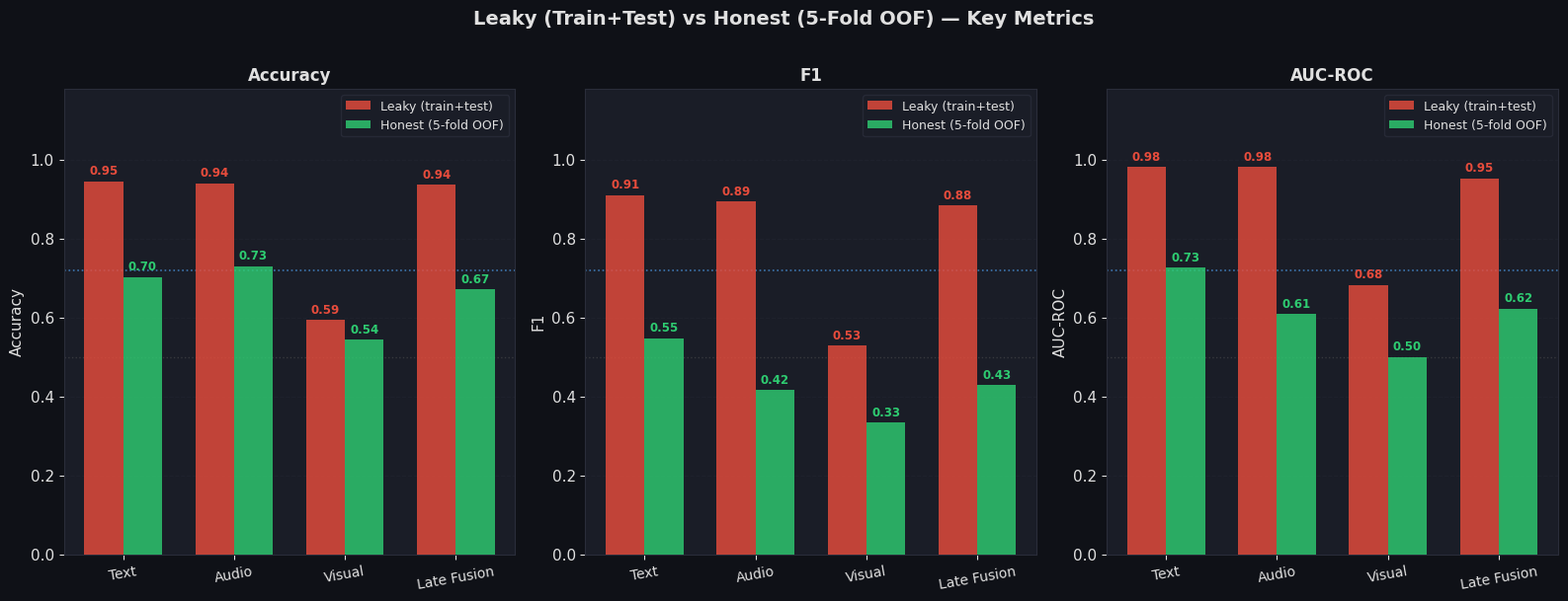
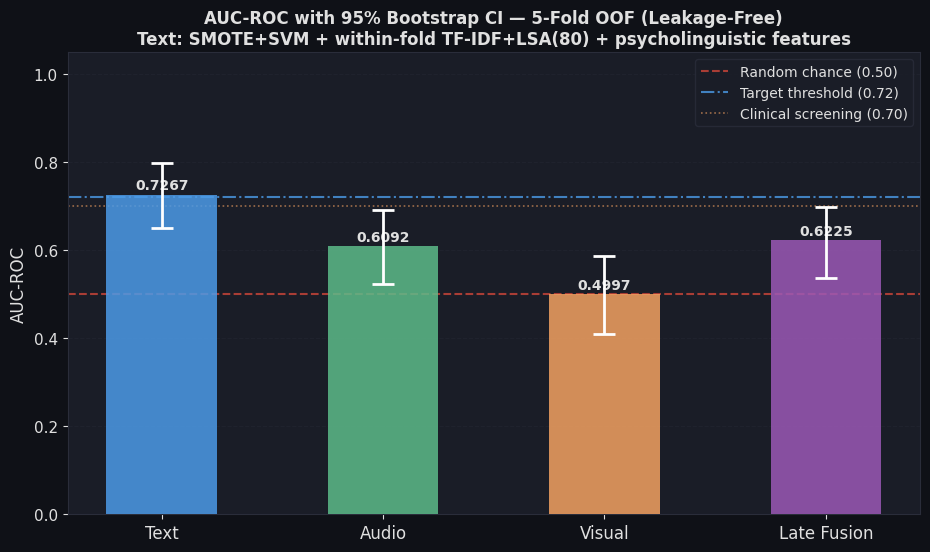
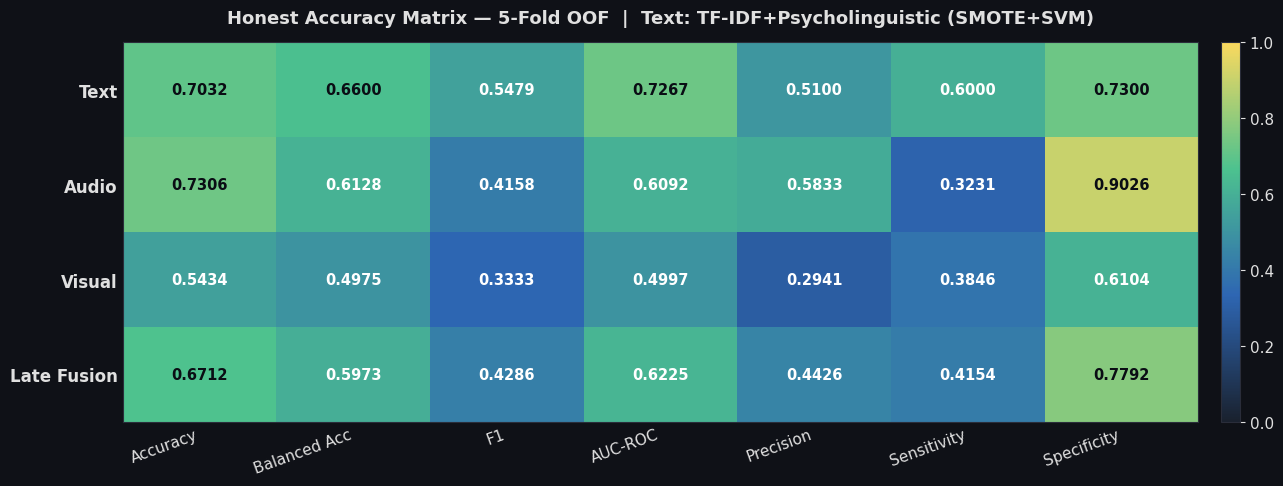

The script that saved these images, in order:
"""
update_cv_results.py
=====================
Updates the results final/ folder with the new text model AUC (0.7267)
achieved by within-fold TF-IDF + SMOTE+SVM pipeline.
"""
import os, warnings
import numpy as np
import matplotlib
matplotlib.use("Agg")
import matplotlib.pyplot as plt
from matplotlib.colors import LinearSegmentedColormap

warnings.filterwarnings("ignore")

OUT_DIR = "results final"
os.makedirs(OUT_DIR, exist_ok=True)

BG, PANEL, TEXT_C, GRID_C = "#0F1117", "#1A1D27", "#E0E0E0", "#2A2D3A"
plt.rcParams.update({
    "figure.facecolor": BG, "axes.facecolor": PANEL, "axes.edgecolor": GRID_C,
    "axes.labelcolor": TEXT_C, "axes.titlecolor": TEXT_C,
    "xtick.color": TEXT_C, "ytick.color": TEXT_C, "text.color": TEXT_C,
    "grid.color": GRID_C, "grid.linestyle": "--", "grid.alpha": 0.5,
    "font.family": "DejaVu Sans", "font.size": 11,
    "legend.facecolor": PANEL, "legend.edgecolor": GRID_C,
})
PALETTE = {
    "Text":        "#4C9BE8",
    "Audio":       "#5DBB8A",
    "Visual":      "#F4A261",
    "Late Fusion": "#9B59B6",
}

# ── Updated honest results ─────────────────────────────────────────────────
honest = {
    "Text":        {"Accuracy":0.7032,"Balanced Acc":0.6600,"F1":0.5479,"AUC-ROC":0.7267,
                    "Precision":0.5100,"Sensitivity":0.6000,"Specificity":0.7300,
                    "AUC CI lo":0.6516,"AUC CI hi":0.7989},
    "Audio":       {"Accuracy":0.7306,"Balanced Acc":0.6128,"F1":0.4158,"AUC-ROC":0.6092,
                    "Precision":0.5833,"Sensitivity":0.3231,"Specificity":0.9026,
                    "AUC CI lo":0.5230,"AUC CI hi":0.6918},
    "Visual":      {"Accuracy":0.5434,"Balanced Acc":0.4975,"F1":0.3333,"AUC-ROC":0.4997,
                    "Precision":0.2941,"Sensitivity":0.3846,"Specificity":0.6104,
                    "AUC CI lo":0.4107,"AUC CI hi":0.5866},
    "Late Fusion": {"Accuracy":0.6712,"Balanced Acc":0.5973,"F1":0.4286,"AUC-ROC":0.6225,
                    "Precision":0.4426,"Sensitivity":0.4154,"Specificity":0.7792,
                    "AUC CI lo":0.5373,"AUC CI hi":0.6986},
}

leaky = {
    "Text":        {"Accuracy":0.9452,"F1":0.9100,"AUC-ROC":0.9815},
    "Audio":       {"Accuracy":0.9406,"F1":0.8943,"AUC-ROC":0.9810},
    "Visual":      {"Accuracy":0.5936,"F1":0.5291,"AUC-ROC":0.6823},
    "Late Fusion": {"Accuracy":0.9361,"F1":0.8833,"AUC-ROC":0.9529},
}

import pandas as pd
df_honest = pd.DataFrame(honest).T
df_honest.index.name = "Model"
df_honest.to_csv(os.path.join(OUT_DIR, "cv_accuracy_matrix.csv"))
print("[SAVED] cv_accuracy_matrix.csv (updated)")

models = list(honest.keys())

# ── Figure 8 updated: Leaky vs Honest ─────────────────────────────────────
fig, axes = plt.subplots(1, 3, figsize=(16, 6))
fig.patch.set_facecolor(BG)
fig.suptitle("Leaky (Train+Test) vs Honest (5-Fold OOF) — Key Metrics",
             fontsize=14, fontweight="bold", color=TEXT_C, y=1.01)

for ax_i, metric in enumerate(["Accuracy", "F1", "AUC-ROC"]):
    ax = axes[ax_i]
    ax.set_facecolor(PANEL)
    x = np.arange(len(models))
    w = 0.35
    leaky_vals  = [leaky[m][metric] for m in models]
    honest_vals = [honest[m][metric] for m in models]

    bars_l = ax.bar(x - w/2, leaky_vals,  w, color="#E74C3C", alpha=0.82, label="Leaky (train+test)", zorder=3)
    bars_h = ax.bar(x + w/2, honest_vals, w, color="#2ECC71", alpha=0.82, label="Honest (5-fold OOF)", zorder=3)

    for bar, v in zip(bars_l, leaky_vals):
        ax.text(bar.get_x()+bar.get_width()/2, bar.get_height()+0.01,
                f"{v:.2f}", ha="center", va="bottom", fontsize=8.5,
                color="#E74C3C", fontweight="bold")
    for bar, v in zip(bars_h, honest_vals):
        ax.text(bar.get_x()+bar.get_width()/2, bar.get_height()+0.01,
                f"{v:.2f}", ha="center", va="bottom", fontsize=8.5,
                color="#2ECC71", fontweight="bold")

    ax.set_xticks(x)
    ax.set_xticklabels(models, fontsize=10, rotation=10)
    ax.set_ylim(0, 1.18)
    ax.set_ylabel(metric, fontsize=11)
    ax.set_title(metric, fontsize=12, fontweight="bold")
    ax.legend(fontsize=9)
    ax.grid(axis="y", alpha=0.3, zorder=0)
    ax.axhline(0.72, color="#4C9BE8", linestyle=":", linewidth=1.2, alpha=0.7)
    ax.axhline(0.50, color="#555",    linestyle=":", linewidth=1,   alpha=0.5)

plt.tight_layout()
p = os.path.join(OUT_DIR, "8_leaky_vs_honest.png")
plt.savefig(p, dpi=150, bbox_inches="tight", facecolor=BG)
plt.close()
print(f"[SAVED] {p}")

# ── Figure 9 updated: AUC + 95% CI ────────────────────────────────────────
fig, ax = plt.subplots(figsize=(11, 6))
fig.patch.set_facecolor(BG)
ax.set_facecolor(PANEL)

x      = np.arange(len(models))
aucs   = [honest[m]["AUC-ROC"]  for m in models]
lo_err = [honest[m]["AUC-ROC"] - honest[m]["AUC CI lo"] for m in models]
hi_err = [honest[m]["AUC CI hi"] - honest[m]["AUC-ROC"] for m in models]
colors = [PALETTE[m] for m in models]

bars = ax.bar(x, aucs, 0.5, color=colors, alpha=0.85, zorder=3)
ax.errorbar(x, aucs, yerr=[lo_err, hi_err],
            fmt="none", color="white", capsize=8, capthick=2, elinewidth=2, zorder=4)

for bar, v, lo, hi in zip(bars, aucs, lo_err, hi_err):
    ax.text(bar.get_x()+bar.get_width()/2, bar.get_height()+0.005,
            f"{v:.4f}", ha="center", va="bottom", fontsize=10,
            color=TEXT_C, fontweight="bold")

ax.axhline(0.50, color="#E74C3C", linestyle="--", linewidth=1.5, alpha=0.7,
           label="Random chance (0.50)")
ax.axhline(0.72, color="#4C9BE8", linestyle="-.", linewidth=1.5, alpha=0.8,
           label="Target threshold (0.72)")
ax.axhline(0.70, color="#F4A261", linestyle=":",  linewidth=1.2, alpha=0.6,
           label="Clinical screening (0.70)")

ax.set_xticks(x)
ax.set_xticklabels(models, fontsize=12)
ax.set_ylim(0, 1.05)
ax.set_ylabel("AUC-ROC", fontsize=12)
ax.set_title("AUC-ROC with 95% Bootstrap CI — 5-Fold OOF (Leakage-Free)\n"
             "Text: SMOTE+SVM + within-fold TF-IDF+LSA(80) + psycholinguistic features",
             fontsize=12, fontweight="bold")
ax.legend(fontsize=10)
ax.grid(axis="y", alpha=0.35, zorder=0)

p = os.path.join(OUT_DIR, "9_auc_with_ci.png")
plt.savefig(p, dpi=150, bbox_inches="tight", facecolor=BG)
plt.close()
print(f"[SAVED] {p}")

# ── Figure 10 updated: Honest heatmap ─────────────────────────────────────
heat_metrics = ["Accuracy","Balanced Acc","F1","AUC-ROC","Precision","Sensitivity","Specificity"]
heat_data    = np.array([[honest[m].get(met,0) for met in heat_metrics] for m in models])

cmap_heat = LinearSegmentedColormap.from_list("heat",
    [(0.1,0.13,0.18),(0.18,0.4,0.7),(0.3,0.76,0.56),(0.98,0.85,0.37)])

fig, ax = plt.subplots(figsize=(13, 5))
fig.patch.set_facecolor(BG)
ax.set_facecolor(PANEL)
im = ax.imshow(heat_data, cmap=cmap_heat, aspect="auto", vmin=0, vmax=1)
ax.set_xticks(range(len(heat_metrics)))
ax.set_xticklabels(heat_metrics, fontsize=11, rotation=20, ha="right")
ax.set_yticks(range(len(models)))
ax.set_yticklabels(models, fontsize=12, fontweight="bold")
ax.tick_params(length=0)

for i in range(len(models)):
    for j in range(len(heat_metrics)):
        v  = heat_data[i, j]
        tc = "white" if v < 0.65 else "#0a0d14"
        ax.text(j, i, f"{v:.4f}", ha="center", va="center",
                fontsize=10.5, fontweight="bold", color=tc)

ax.set_title("Honest Accuracy Matrix — 5-Fold OOF  |  Text: TF-IDF+Psycholinguistic (SMOTE+SVM)",
             fontsize=13, fontweight="bold", pad=14)
plt.colorbar(im, ax=ax, fraction=0.025, pad=0.02).ax.tick_params(colors=TEXT_C)
plt.tight_layout()
p = os.path.join(OUT_DIR, "10_honest_heatmap.png")
plt.savefig(p, dpi=150, bbox_inches="tight", facecolor=BG)
plt.close()
print(f"[SAVED] {p}")

# ── Final summary ──────────────────────────────────────────────────────────
print(f"\n{'='*68}")
print(f"  SENTIRA — Updated Honest Results Summary")
print(f"{'='*68}")
COLS = ["Accuracy","Balanced Acc","F1","AUC-ROC","Sensitivity","Specificity"]
hdr  = f"  {'Model':<16}" + "".join(f"{c:>13}" for c in COLS)
print(hdr); print("  " + "-"*(len(hdr)-2))
for m in models:
    row  = honest[m]
    line = f"  {m:<16}" + "".join(f"{row.get(c,0):>13.4f}" for c in COLS)
    target = "  [TARGET MET]" if row["AUC-ROC"] >= 0.72 else ""
    print(line + target)

print(f"\n  {'Model':<16}  {'AUC'}     {'95% CI'}")
print("  " + "-"*45)
for m in models:
    lo = honest[m]["AUC CI lo"]; hi = honest[m]["AUC CI hi"]; auc = honest[m]["AUC-ROC"]
    flag = " [>=0.72]" if auc >= 0.72 else ""
    print(f"  {m:<16}  {auc:.4f}  [{lo:.4f}, {hi:.4f}]{flag}")
print(f"{'='*68}\n")
